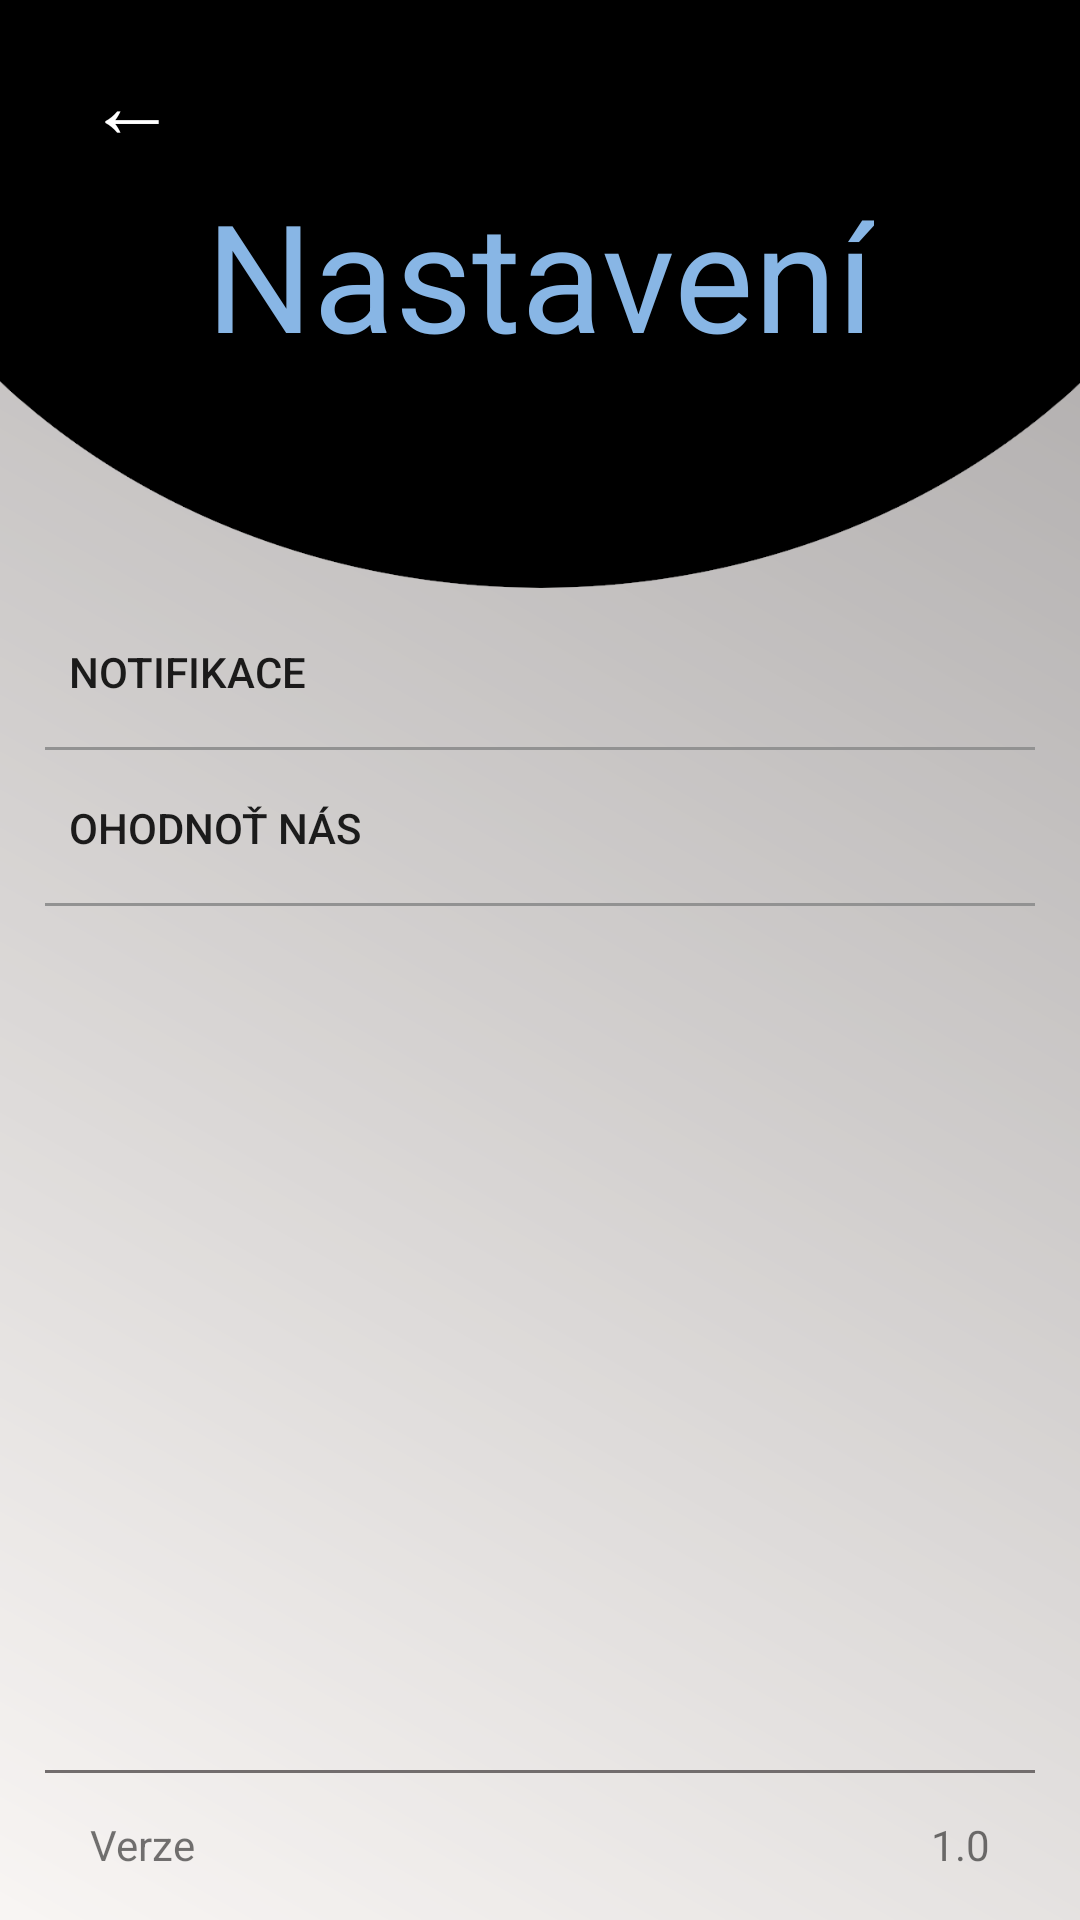

Write the Android layout XML for this screen, with the resource values it uses.
<!-- AndroidManifest.xml: application theme AppTheme -->
<!-- res/layout/activity_nastaveni.xml -->
<?xml version="1.0" encoding="utf-8"?>
<LinearLayout xmlns:android="http://schemas.android.com/apk/res/android"
    android:layout_width="match_parent"
    android:layout_height="match_parent"
    xmlns:app="http://schemas.android.com/apk/res-auto"
    android:orientation="vertical"
    android:background="@drawable/bgn_main_screen"
    android:id="@+id/outLinear">


    <LinearLayout xmlns:android="http://schemas.android.com/apk/res/android"
        android:id="@+id/inLinear3"
        android:layout_width="match_parent"
        android:layout_height="200dp"
        android:background="@drawable/bg_cviceni"
        android:orientation="vertical"

        >

        <Button
            android:id="@+id/previous"
            android:layout_marginTop="10dp"
            android:layout_width="wrap_content"
            android:layout_height="wrap_content"
            android:text="←"
            android:textSize="30dp"
            android:textColor="#FFFFFF"
            android:background="#000000"/>


        
        <RelativeLayout
            android:layout_width="match_parent"
            android:layout_height="wrap_content"
            android:layout_marginTop="0dp">


            <TextView
                android:layout_width="wrap_content"
                android:layout_height="wrap_content"
                android:layout_centerInParent="true"
                android:text="Nastavení"
                android:textColor="#88b6e5"
                android:textSize="50sp" />

        </RelativeLayout>


    </LinearLayout>

    <RelativeLayout
        android:id="@+id/layout"
        android:layout_width="match_parent"
        android:layout_height="match_parent">

        <Button
            android:id="@+id/settings_button"
            android:layout_width="match_parent"
            android:layout_height="wrap_content"
            android:layout_alignParentStart="true"
            android:layout_alignParentEnd="true"
            android:layout_marginStart="23dp"
            android:layout_marginEnd="23dp"
            android:background="@color/colorTransparent2"
            android:onClick="settingsButtonOnClick"
            android:text="Notifikace"
            android:textAlignment="textStart"
            app:layout_constraintBottom_toBottomOf="parent"
            app:layout_constraintEnd_toEndOf="parent"
            app:layout_constraintHorizontal_bias="0.5"
            app:layout_constraintStart_toStartOf="parent"
            app:layout_constraintTop_toTopOf="parent" />


        <RelativeLayout
            android:id="@+id/line1"
            android:layout_width="match_parent"
            android:layout_height="1dp"
            android:layout_below="@+id/settings_button"
            android:layout_marginStart="15dp"
            android:layout_marginEnd="15dp"
            android:layout_marginTop="1dp"
            android:background="@color/dots_out_color"></RelativeLayout>


        <Button
            android:id="@+id/ohodnot_button"
            android:layout_width="match_parent"
            android:layout_height="wrap_content"
            android:layout_below="@+id/line1"
            android:layout_alignParentStart="true"
            android:layout_alignParentEnd="true"
            android:layout_marginStart="23dp"
            android:layout_marginTop="2dp"
            android:layout_marginEnd="23dp"
            android:background="@color/colorTransparent2"
            android:onClick="settingsButtonOnClick"
            android:text="Ohodnoť nás"
            android:textAlignment="textStart"
            app:layout_constraintBottom_toBottomOf="parent"
            app:layout_constraintEnd_toEndOf="parent"
            app:layout_constraintHorizontal_bias="0.5"
            app:layout_constraintStart_toStartOf="parent"
            app:layout_constraintTop_toTopOf="parent" />


        <RelativeLayout
            android:id="@+id/line2"
            android:layout_width="match_parent"
            android:layout_height="1dp"
            android:layout_below="@+id/ohodnot_button"
            android:layout_marginStart="15dp"
            android:layout_marginTop="1dp"
            android:layout_marginEnd="15dp"
            android:background="@color/dots_out_color"></RelativeLayout>




        <RelativeLayout
            android:id="@+id/neco"
            android:layout_width="match_parent"
            android:layout_height="50dp"
            android:layout_alignParentBottom="true"
            android:layout_marginBottom="0dp">

            <RelativeLayout
                android:layout_width="match_parent"
                android:layout_height="1dp"
                android:layout_alignParentStart="true"
                android:layout_alignParentEnd="true"
                android:layout_marginStart="15dp"
                android:layout_marginEnd="15dp"
                android:background="@color/gray"></RelativeLayout>


            <TextView
                android:id="@+id/verze"
                android:layout_width="wrap_content"
                android:layout_height="wrap_content"
                android:layout_alignParentStart="true"
                android:layout_marginStart="30dp"
                android:layout_centerVertical="true"
                android:text="Verze"></TextView>

            <TextView
                android:id="@+id/verzenum"
                android:layout_width="wrap_content"
                android:layout_height="wrap_content"
                android:layout_alignParentEnd="true"
                android:layout_centerVertical="true"
                android:layout_marginEnd="30dp"
                android:text="1.0"></TextView>

        </RelativeLayout>

    </RelativeLayout>
</LinearLayout>
<!-- resources referenced by this layout -->
<resources>
  <color name="colorTransparent2">#00000000</color>
  <color name="dots_out_color">#929292</color>
  <color name="gray">#726D6D </color>
  <!-- drawable bg_cviceni: png bitmap (drawable, 14120 bytes) -->
  <!-- drawable bgn_main_screen (drawable) -->
  <?xml version="1.0" encoding="utf-8"?>
  <shape xmlns:android="http://schemas.android.com/apk/res/android">
  
      <solid
          android:color="#99141417"
          />
  
  
      <gradient android:startColor="#F7F2EF "
          android:endColor="#726D6D"
          android:angle="45"/>
  </shape>
  <style name="AppTheme" parent="Theme.AppCompat.Light.NoActionBar">
          
          <item name="colorPrimary">@color/colorPrimary</item>
          <item name="colorPrimaryDark">@color/colorPrimaryDark</item>
          <item name="colorAccent">@color/colorAccent</item>
          <item name="android:windowActivityTransitions">true</item>
      </style>
  <color name="colorPrimary">#0f0f0f</color>
  <color name="colorPrimaryDark">#0f0f0f</color>
  <color name="colorAccent">#88b6e5</color>
</resources>
